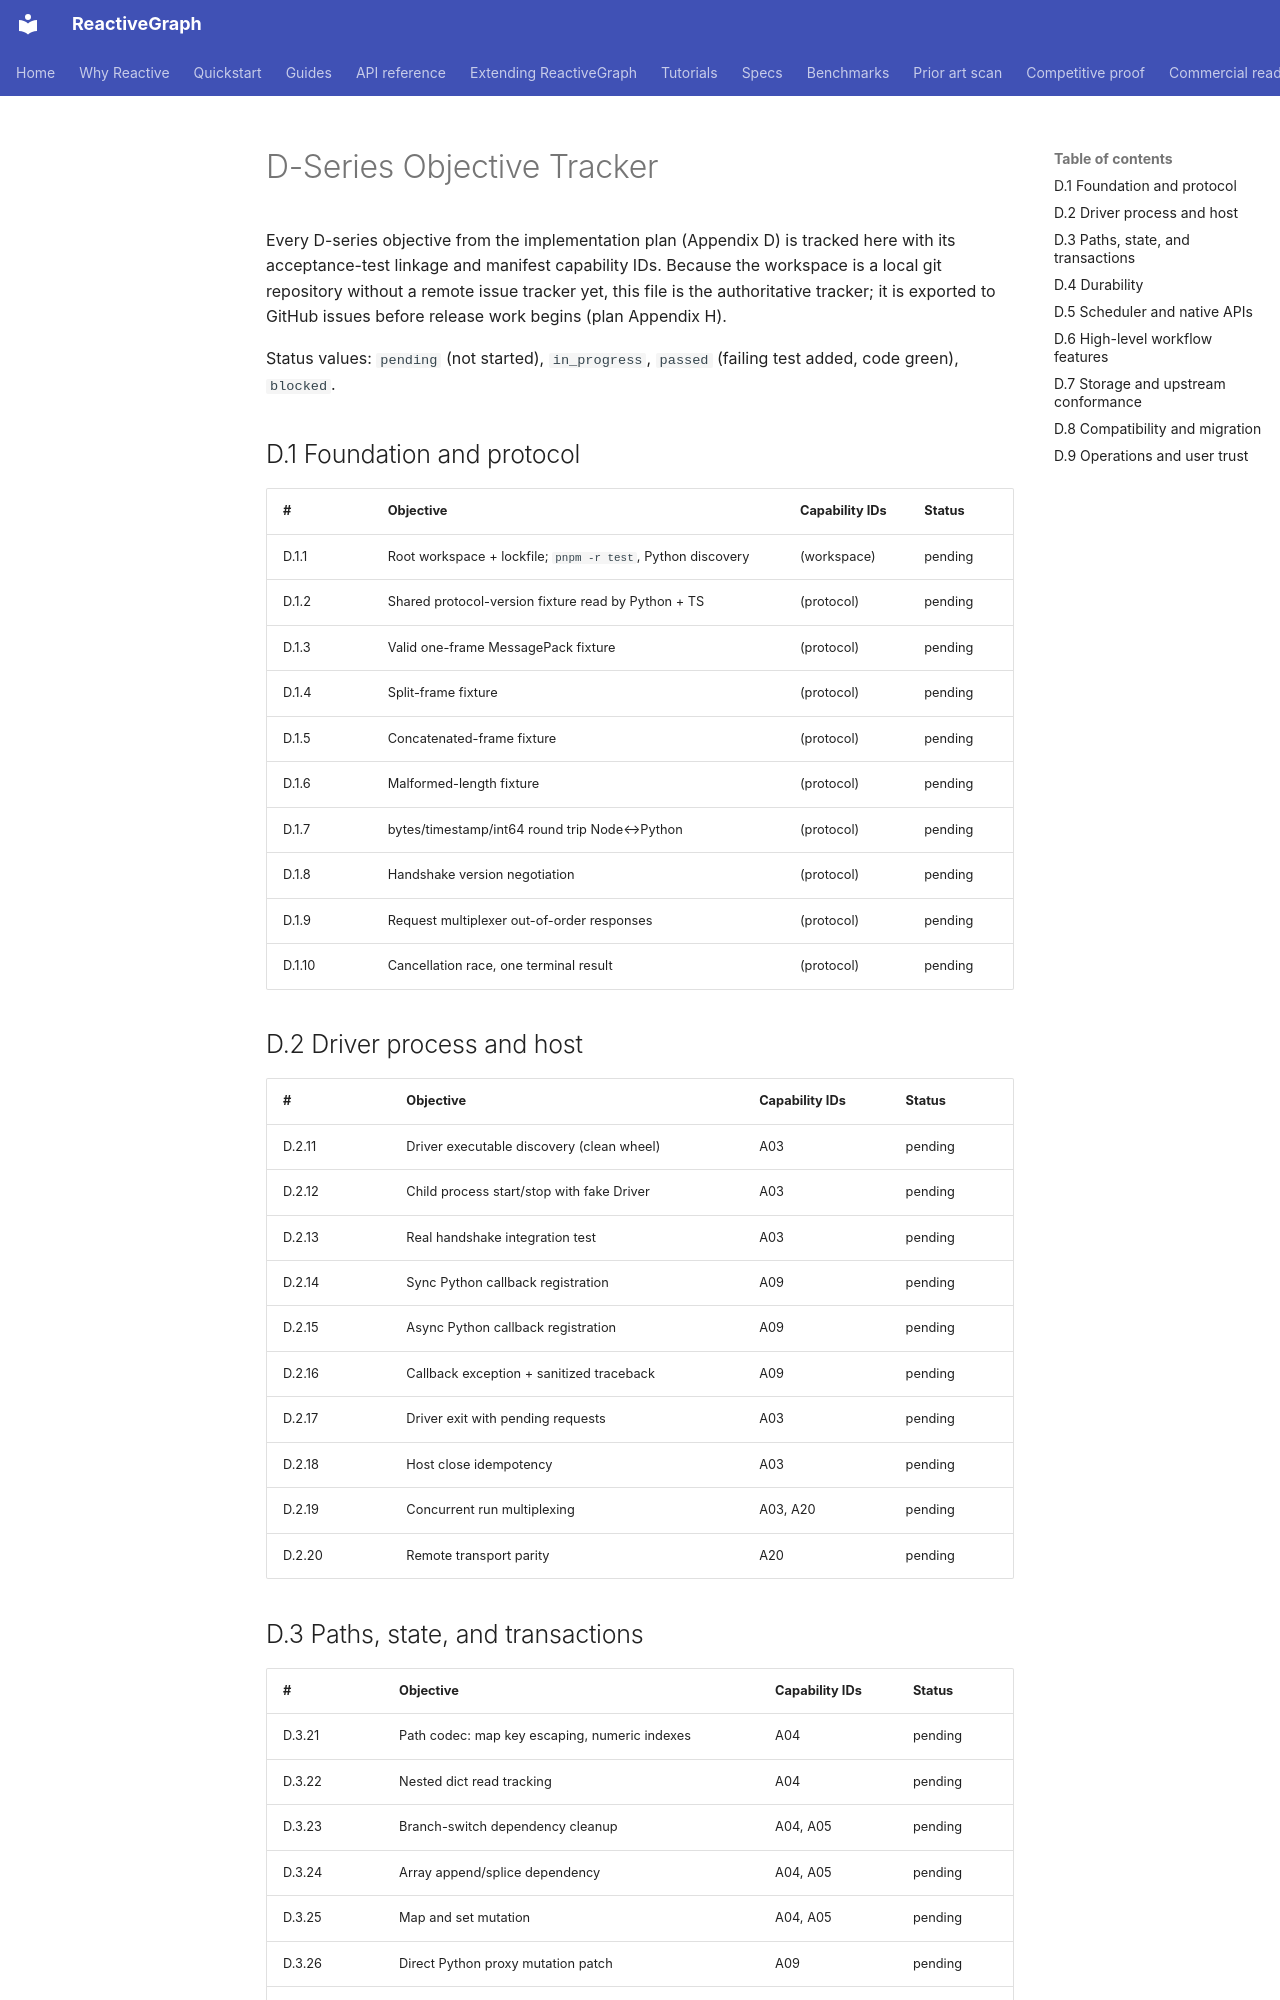

repository: from000/reactive-graph · page: spec/d-objectives/index.html · generator: mkdocs

# D-Series Objective Tracker

Every D-series objective from the implementation plan (Appendix D) is tracked here
with its acceptance-test linkage and manifest capability IDs. Because the workspace
is a local git repository without a remote issue tracker yet, this file is the
authoritative tracker; it is exported to GitHub issues before release work begins
(plan Appendix H).

Status values: `pending` (not started), `in_progress`, `passed` (failing test added,
code green), `blocked`.

## D.1 Foundation and protocol

| # | Objective | Capability IDs | Status |
|---|---|---|---|
| D.1.1 | Root workspace + lockfile; `pnpm -r test`, Python discovery | (workspace) | pending |
| D.1.2 | Shared protocol-version fixture read by Python + TS | (protocol) | pending |
| D.1.3 | Valid one-frame MessagePack fixture | (protocol) | pending |
| D.1.4 | Split-frame fixture | (protocol) | pending |
| D.1.5 | Concatenated-frame fixture | (protocol) | pending |
| D.1.6 | Malformed-length fixture | (protocol) | pending |
| D.1.7 | bytes/timestamp/int64 round trip Node↔Python | (protocol) | pending |
| D.1.8 | Handshake version negotiation | (protocol) | pending |
| D.1.9 | Request multiplexer out-of-order responses | (protocol) | pending |
| D.1.10 | Cancellation race, one terminal result | (protocol) | pending |

## D.2 Driver process and host

| # | Objective | Capability IDs | Status |
|---|---|---|---|
| D.2.11 | Driver executable discovery (clean wheel) | A03 | pending |
| D.2.12 | Child process start/stop with fake Driver | A03 | pending |
| D.2.13 | Real handshake integration test | A03 | pending |
| D.2.14 | Sync Python callback registration | A09 | pending |
| D.2.15 | Async Python callback registration | A09 | pending |
| D.2.16 | Callback exception + sanitized traceback | A09 | pending |
| D.2.17 | Driver exit with pending requests | A03 | pending |
| D.2.18 | Host close idempotency | A03 | pending |
| D.2.19 | Concurrent run multiplexing | A03, A20 | pending |
| D.2.20 | Remote transport parity | A20 | pending |
